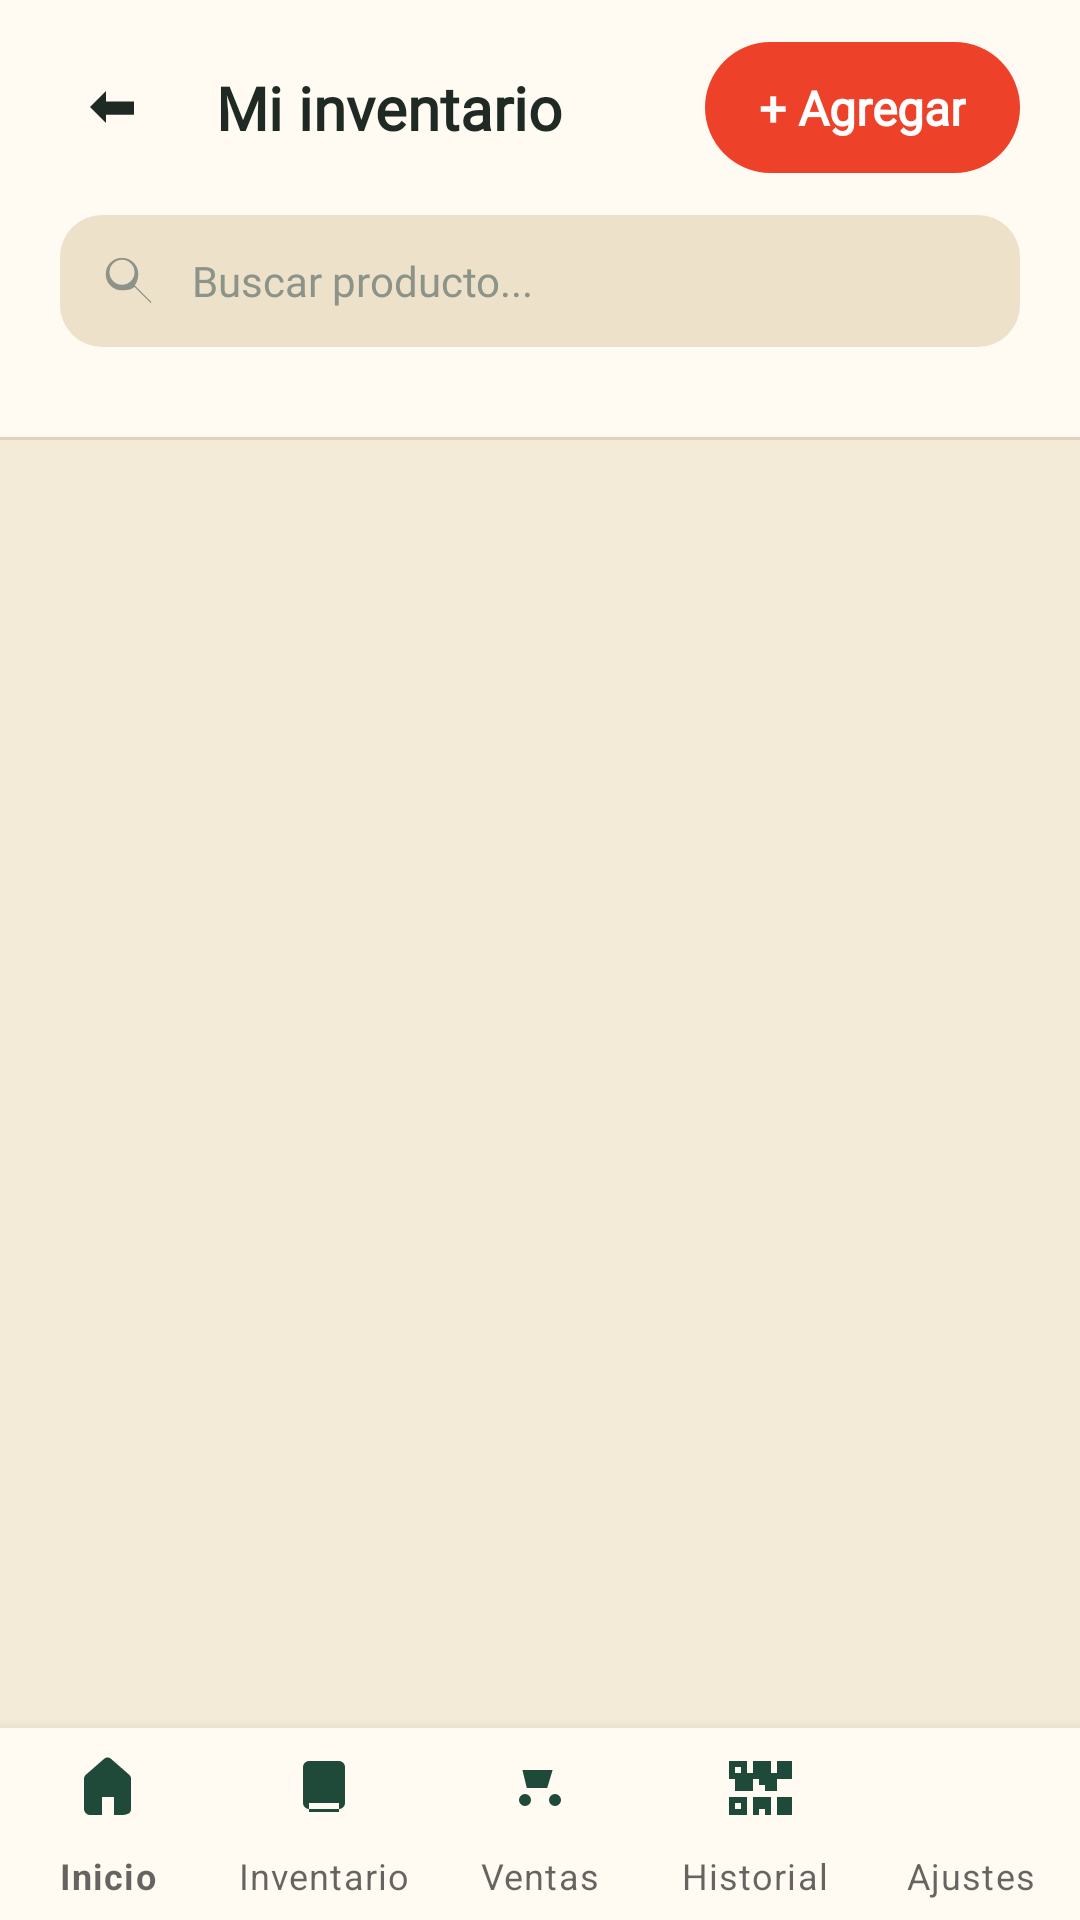

Android layout source for this screen:
<!-- AndroidManifest.xml: application theme Theme.InventarioMovil -->
<!-- res/layout/activity_inventario.xml -->
<?xml version="1.0" encoding="utf-8"?>
<androidx.constraintlayout.widget.ConstraintLayout xmlns:android="http://schemas.android.com/apk/res/android"
    xmlns:app="http://schemas.android.com/apk/res-auto"
    xmlns:tools="http://schemas.android.com/tools"
    android:layout_width="match_parent"
    android:layout_height="match_parent"
    android:background="@color/bg_canvas"
    tools:context=".InventarioActivity">

    
    <LinearLayout
        android:id="@+id/header"
        android:layout_width="0dp"
        android:layout_height="wrap_content"
        android:background="@color/surface"
        android:orientation="vertical"
        android:paddingLeft="20dp"
        android:paddingTop="14dp"
        android:paddingRight="20dp"
        android:paddingBottom="16dp"
        app:layout_constraintEnd_toEndOf="parent"
        app:layout_constraintStart_toStartOf="parent"
        app:layout_constraintTop_toTopOf="parent">

        
        <androidx.constraintlayout.widget.ConstraintLayout
            android:layout_width="match_parent"
            android:layout_height="wrap_content">

            <FrameLayout
                android:id="@+id/backButton"
                android:layout_width="40dp"
                android:layout_height="40dp"
                android:background="@drawable/shape_back_button_bg"
                app:layout_constraintBottom_toBottomOf="parent"
                app:layout_constraintStart_toStartOf="parent"
                app:layout_constraintTop_toTopOf="parent">

                <ImageView
                    android:layout_width="20dp"
                    android:layout_height="20dp"
                    android:layout_gravity="center"
                    android:src="@drawable/ic_arrow_back"
                    app:tint="@color/text_primary" />
            </FrameLayout>

            <TextView
                android:id="@+id/titleText"
                android:layout_width="0dp"
                android:layout_height="wrap_content"
                android:layout_marginLeft="12dp"
                android:layout_marginRight="12dp"
                android:fontFamily="@font/manrope_extrabold"
                android:text="@string/my_inventory"
                android:textColor="@color/text_primary"
                android:textSize="20sp"
                android:textStyle="bold"
                app:layout_constraintBottom_toBottomOf="@id/backButton"
                app:layout_constraintEnd_toStartOf="@id/addButton"
                app:layout_constraintStart_toEndOf="@id/backButton"
                app:layout_constraintTop_toTopOf="@id/backButton" />

            <TextView
                android:id="@+id/addButton"
                android:layout_width="wrap_content"
                android:layout_height="wrap_content"
                android:background="@drawable/shape_pill_accent"
                android:fontFamily="@font/manrope_bold"
                android:paddingLeft="18dp"
                android:paddingTop="11dp"
                android:paddingRight="18dp"
                android:paddingBottom="11dp"
                android:text="@string/add_btn"
                android:textColor="@color/white"
                android:textSize="16sp"
                android:textStyle="bold"
                app:layout_constraintBottom_toBottomOf="parent"
                app:layout_constraintEnd_toEndOf="parent"
                app:layout_constraintTop_toTopOf="parent" />

        </androidx.constraintlayout.widget.ConstraintLayout>

        
        <LinearLayout
            android:layout_width="match_parent"
            android:layout_height="wrap_content"
            android:layout_marginTop="14dp"
            android:background="@drawable/shape_rounded_surface_alt"
            android:gravity="center_vertical"
            android:orientation="horizontal"
            android:paddingLeft="14dp"
            android:paddingTop="12dp"
            android:paddingRight="14dp"
            android:paddingBottom="12dp">

            <ImageView
                android:layout_width="20dp"
                android:layout_height="20dp"
                android:src="@drawable/ic_search"
                app:tint="@color/text_tertiary" />

            <EditText
                android:id="@+id/searchInput"
                android:layout_width="0dp"
                android:layout_height="wrap_content"
                android:layout_marginLeft="10dp"
                android:layout_weight="1"
                android:background="@null"
                android:fontFamily="@font/manrope_regular"
                android:hint="@string/search_hint"
                android:inputType="text"
                android:maxLines="1"
                android:paddingTop="0dp"
                android:paddingBottom="0dp"
                android:textColor="@color/text_primary"
                android:textColorHint="@color/text_tertiary"
                android:textSize="14sp" />

        </LinearLayout>

        
        <HorizontalScrollView
            android:layout_width="match_parent"
            android:layout_height="wrap_content"
            android:layout_marginTop="14dp"
            android:clipToPadding="false"
            android:scrollbars="none">

            <LinearLayout
                android:id="@+id/filtrosContainer"
                android:layout_width="wrap_content"
                android:layout_height="wrap_content"
                android:orientation="horizontal" />

        </HorizontalScrollView>

    </LinearLayout>

    <View
        android:id="@+id/headerDivider"
        android:layout_width="0dp"
        android:layout_height="1dp"
        android:background="@color/stroke"
        app:layout_constraintEnd_toEndOf="parent"
        app:layout_constraintStart_toStartOf="parent"
        app:layout_constraintTop_toBottomOf="@id/header" />

    
    <TextView
        android:id="@+id/counterText"
        android:layout_width="0dp"
        android:layout_height="wrap_content"
        android:layout_marginLeft="20dp"
        android:layout_marginTop="16dp"
        android:layout_marginRight="20dp"
        android:layout_marginBottom="8dp"
        android:fontFamily="@font/manrope_semibold"
        android:textColor="@color/text_secondary"
        android:textSize="12sp"
        android:textStyle="bold"
        app:layout_constraintEnd_toEndOf="parent"
        app:layout_constraintStart_toStartOf="parent"
        app:layout_constraintTop_toBottomOf="@id/headerDivider"
        tools:text="7 de 42 productos" />

    
    <androidx.recyclerview.widget.RecyclerView
        android:id="@+id/recyclerView"
        android:layout_width="0dp"
        android:layout_height="0dp"
        android:clipToPadding="false"
        android:paddingLeft="20dp"
        android:paddingRight="20dp"
        android:paddingBottom="90dp"
        app:layout_constraintBottom_toTopOf="@id/bottomNavigation"
        app:layout_constraintEnd_toEndOf="parent"
        app:layout_constraintStart_toStartOf="parent"
        app:layout_constraintTop_toBottomOf="@id/counterText"
        tools:listitem="@layout/item_producto" />

    
    <include
        android:id="@+id/estado"
        layout="@layout/vista_estado"
        android:layout_width="0dp"
        android:layout_height="wrap_content"
        android:layout_marginTop="40dp"
        app:layout_constraintEnd_toEndOf="parent"
        app:layout_constraintStart_toStartOf="parent"
        app:layout_constraintTop_toBottomOf="@id/counterText" />

    
    <com.google.android.material.bottomnavigation.BottomNavigationView
        android:id="@+id/bottomNavigation"
        android:layout_width="0dp"
        android:layout_height="@dimen/bottom_nav_height"
        android:background="@color/surface"
        android:elevation="8dp"
        app:itemIconTint="@color/nav_icon_color"
        app:itemTextColor="@color/nav_text_color"
        app:labelVisibilityMode="labeled"
        app:layout_constraintBottom_toBottomOf="parent"
        app:layout_constraintEnd_toEndOf="parent"
        app:layout_constraintStart_toStartOf="parent"
        app:menu="@menu/bottom_nav_menu" />

</androidx.constraintlayout.widget.ConstraintLayout>
<!-- res/layout/item_producto.xml (included above) -->
<?xml version="1.0" encoding="utf-8"?>
<LinearLayout xmlns:android="http://schemas.android.com/apk/res/android"
    xmlns:app="http://schemas.android.com/apk/res-auto"
    xmlns:tools="http://schemas.android.com/tools"
    android:layout_width="match_parent"
    android:layout_height="wrap_content"
    android:layout_marginBottom="14dp"
    android:background="@drawable/shape_card_bg"
    android:orientation="vertical"
    android:padding="14dp">

    <LinearLayout
        android:layout_width="match_parent"
        android:layout_height="wrap_content"
        android:gravity="center_vertical"
        android:orientation="horizontal">

        <ImageView
            android:id="@+id/producto_icono"
            android:layout_width="@dimen/avatar_large"
            android:layout_height="@dimen/avatar_large"
            android:background="@drawable/shape_rounded_surface_alt"
            android:contentDescription="@null"
            android:padding="14dp"
            android:scaleType="fitCenter"
            app:tint="@color/primary"
            tools:src="@drawable/ic_local_drink" />

        <LinearLayout
            android:layout_width="0dp"
            android:layout_height="wrap_content"
            android:layout_marginStart="12dp"
            android:layout_weight="1"
            android:orientation="vertical">

            <TextView
                android:id="@+id/producto_nombre"
                android:layout_width="match_parent"
                android:layout_height="wrap_content"
                android:ellipsize="end"
                android:fontFamily="@font/manrope_extrabold"
                android:maxLines="2"
                android:textColor="@color/text_primary"
                android:textSize="18sp"
                tools:text="Coca-Cola 500 ml" />

            <TextView
                android:id="@+id/producto_categoria"
                android:layout_width="match_parent"
                android:layout_height="wrap_content"
                android:layout_marginTop="2dp"
                android:fontFamily="@font/manrope_medium"
                android:textColor="@color/text_secondary"
                android:textSize="14sp"
                tools:text="Bebidas" />
        </LinearLayout>

        <TextView
            android:id="@+id/producto_precio"
            android:layout_width="wrap_content"
            android:layout_height="wrap_content"
            android:layout_marginStart="8dp"
            android:fontFamily="@font/manrope_extrabold"
            android:textColor="@color/primary"
            android:textSize="20sp"
            tools:text="Bs 8.00" />
    </LinearLayout>

    <LinearLayout
        android:layout_width="match_parent"
        android:layout_height="wrap_content"
        android:layout_marginTop="12dp"
        android:gravity="center_vertical"
        android:orientation="horizontal">

        <TextView
            android:id="@+id/producto_stock"
            android:layout_width="0dp"
            android:layout_height="wrap_content"
            android:layout_weight="1"
            android:fontFamily="@font/manrope_bold"
            android:textColor="@color/text_primary"
            android:textSize="16sp"
            tools:text="Quedan 15 unidades" />

        <LinearLayout
            android:id="@+id/estado_badge"
            android:layout_width="wrap_content"
            android:layout_height="wrap_content"
            android:background="@drawable/shape_badge_bg"
            android:gravity="center_vertical"
            android:orientation="horizontal"
            android:paddingStart="10dp"
            android:paddingTop="5dp"
            android:paddingEnd="10dp"
            android:paddingBottom="5dp">

            <View
                android:id="@+id/estado_punto"
                android:layout_width="8dp"
                android:layout_height="8dp"
                android:layout_marginEnd="6dp"
                android:background="@drawable/shape_status_dot" />

            <TextView
                android:id="@+id/estado_texto"
                android:layout_width="wrap_content"
                android:layout_height="wrap_content"
                android:fontFamily="@font/manrope_extrabold"
                android:textColor="@color/ok_fg"
                android:textSize="13sp"
                tools:text="Disponible" />
        </LinearLayout>
    </LinearLayout>

    <View
        android:layout_width="match_parent"
        android:layout_height="1dp"
        android:layout_marginTop="12dp"
        android:background="@color/stroke_soft" />

    <LinearLayout
        android:layout_width="match_parent"
        android:layout_height="wrap_content"
        android:layout_marginTop="10dp"
        android:orientation="horizontal">

        <TextView
            android:id="@+id/btnEditarProducto"
            android:layout_width="0dp"
            android:layout_height="48dp"
            android:layout_weight="1"
            android:background="@drawable/shape_pill_primary"
            android:fontFamily="@font/manrope_bold"
            android:gravity="center"
            android:text="Editar"
            android:textColor="@color/white"
            android:textSize="16sp" />

        <TextView
            android:id="@+id/btnEliminarProducto"
            android:layout_width="0dp"
            android:layout_height="48dp"
            android:layout_marginStart="10dp"
            android:layout_weight="1"
            android:background="@drawable/shape_chip_unselected"
            android:fontFamily="@font/manrope_bold"
            android:gravity="center"
            android:text="Eliminar"
            android:textColor="@color/err_fg"
            android:textSize="16sp" />
    </LinearLayout>
</LinearLayout>
<!-- res/layout/vista_estado.xml (included above) -->
<?xml version="1.0" encoding="utf-8"?>
<LinearLayout xmlns:android="http://schemas.android.com/apk/res/android"
    android:layout_width="match_parent"
    android:layout_height="wrap_content"
    android:gravity="center"
    android:orientation="vertical"
    android:padding="24dp"
    android:visibility="gone">

    <ProgressBar
        android:id="@+id/progreso"
        android:layout_width="40dp"
        android:layout_height="40dp"
        android:indeterminateTint="@color/primary" />

    <TextView
        android:id="@+id/txtMensaje"
        android:layout_width="wrap_content"
        android:layout_height="wrap_content"
        android:layout_marginTop="12dp"
        android:fontFamily="@font/manrope_medium"
        android:gravity="center"
        android:textColor="@color/text_secondary"
        android:textSize="14sp" />

    <Button
        android:id="@+id/btnReintentar"
        android:layout_width="wrap_content"
        android:layout_height="wrap_content"
        android:layout_marginTop="12dp"
        android:backgroundTint="@color/primary"
        android:fontFamily="@font/manrope_bold"
        android:text="Reintentar"
        android:textAllCaps="false"
        android:textColor="@color/white" />
</LinearLayout>
<!-- resources referenced by this layout -->
<resources>
  <color name="bg_canvas">#F4EAD8</color>
  <color name="err_fg">#C9321D</color>
  <color name="ok_fg">#1F6B45</color>
  <color name="primary">#1F4A3A</color>
  <color name="stroke">#E0D2B8</color>
  <color name="stroke_soft">#EBE0CB</color>
  <color name="surface">#FFFBF3</color>
  <color name="text_primary">#1E2A23</color>
  <color name="text_secondary">#5A665D</color>
  <color name="text_tertiary">#8C9388</color>
  <color name="white">#FFFFFF</color>
  <dimen name="avatar_large">54dp</dimen>
  <dimen name="bottom_nav_height">64dp</dimen>
  <!-- drawable ic_arrow_back (drawable) -->
  <?xml version="1.0" encoding="utf-8"?>
  
  <vector xmlns:android="http://schemas.android.com/apk/res/android"
      android:width="24dp"
      android:height="24dp"
      android:viewportWidth="24"
      android:viewportHeight="24">
      <path
          android:fillColor="@color/primary"
          android:pathData="M6.4 18 0 11.6 6.4 5.2v4.15h11.2v5.3H6.4Z" />
  </vector>
  <!-- drawable shape_badge_bg (drawable) -->
  <?xml version="1.0" encoding="utf-8"?>
  <shape xmlns:android="http://schemas.android.com/apk/res/android">
      <solid android:color="@color/ok_bg" />
      <corners android:radius="@dimen/radius_pill" />
  </shape>
  <!-- drawable shape_card_bg (drawable) -->
  <?xml version="1.0" encoding="utf-8"?>
  <shape xmlns:android="http://schemas.android.com/apk/res/android">
      <solid android:color="@color/surface" />
      <stroke android:color="@color/stroke" android:width="1dp" />
      <corners android:radius="@dimen/radius_card" />
  </shape>
  <!-- drawable shape_chip_unselected (drawable) -->
  <?xml version="1.0" encoding="utf-8"?>
  <shape xmlns:android="http://schemas.android.com/apk/res/android">
      <solid android:color="@color/surface" />
      <stroke android:color="@color/stroke" android:width="1dp" />
      <corners android:radius="@dimen/radius_pill" />
  </shape>
  <!-- drawable shape_pill_accent (drawable) -->
  <?xml version="1.0" encoding="utf-8"?>
  <shape xmlns:android="http://schemas.android.com/apk/res/android">
      <solid android:color="@color/accent" />
      <corners android:radius="@dimen/radius_pill" />
  </shape>
  <!-- drawable shape_rounded_surface_alt (drawable) -->
  <?xml version="1.0" encoding="utf-8"?>
  <shape xmlns:android="http://schemas.android.com/apk/res/android">
      <solid android:color="@color/surface_alt" />
      <corners android:radius="@dimen/radius_field" />
  </shape>
  <!-- drawable shape_status_dot (drawable) -->
  <?xml version="1.0" encoding="utf-8"?>
  <shape xmlns:android="http://schemas.android.com/apk/res/android" android:shape="oval">
      <solid android:color="@color/ok_fg" />
  </shape>
  <string name="add_btn">+ Agregar</string>
  <string name="my_inventory">Mi inventario</string>
  <string name="search_hint">Buscar producto...</string>
  <style name="Theme.InventarioMovil" parent="Theme.MaterialComponents.Light.NoActionBar">
          <item name="colorPrimary">@color/primary</item>
          <item name="colorPrimaryVariant">@color/primary_dark</item>
          <item name="colorSecondary">@color/primary_container</item>
          <item name="android:colorBackground">@color/bg_canvas</item>
          <item name="android:windowLightStatusBar">true</item>
          <item name="fontFamily">@font/manrope_regular</item>
      </style>
  <color name="ok_bg">#DDEBDD</color>
  <dimen name="radius_pill">999dp</dimen>
  <dimen name="radius_card">18dp</dimen>
  <color name="accent">#EE4129</color>
  <color name="surface_alt">#EDE1CA</color>
  <dimen name="radius_field">14dp</dimen>
  <color name="primary_dark">#153629</color>
  <color name="primary_container">#DCE7DC</color>
</resources>
